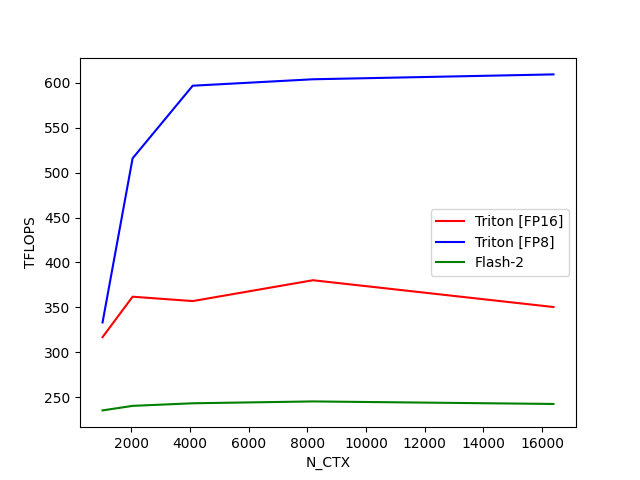

The table this chart was drawn from, first rows:
N_CTX, Triton [FP16], Triton [FP8], Flash-2
1024, 316.9, 333.3, 235.4
2048, 361.9, 515.9, 240.5
4096, 357.1, 596.7, 243.3
8192, 380.2, 603.8, 245.4
16384, 350.4, 609.3, 242.6
